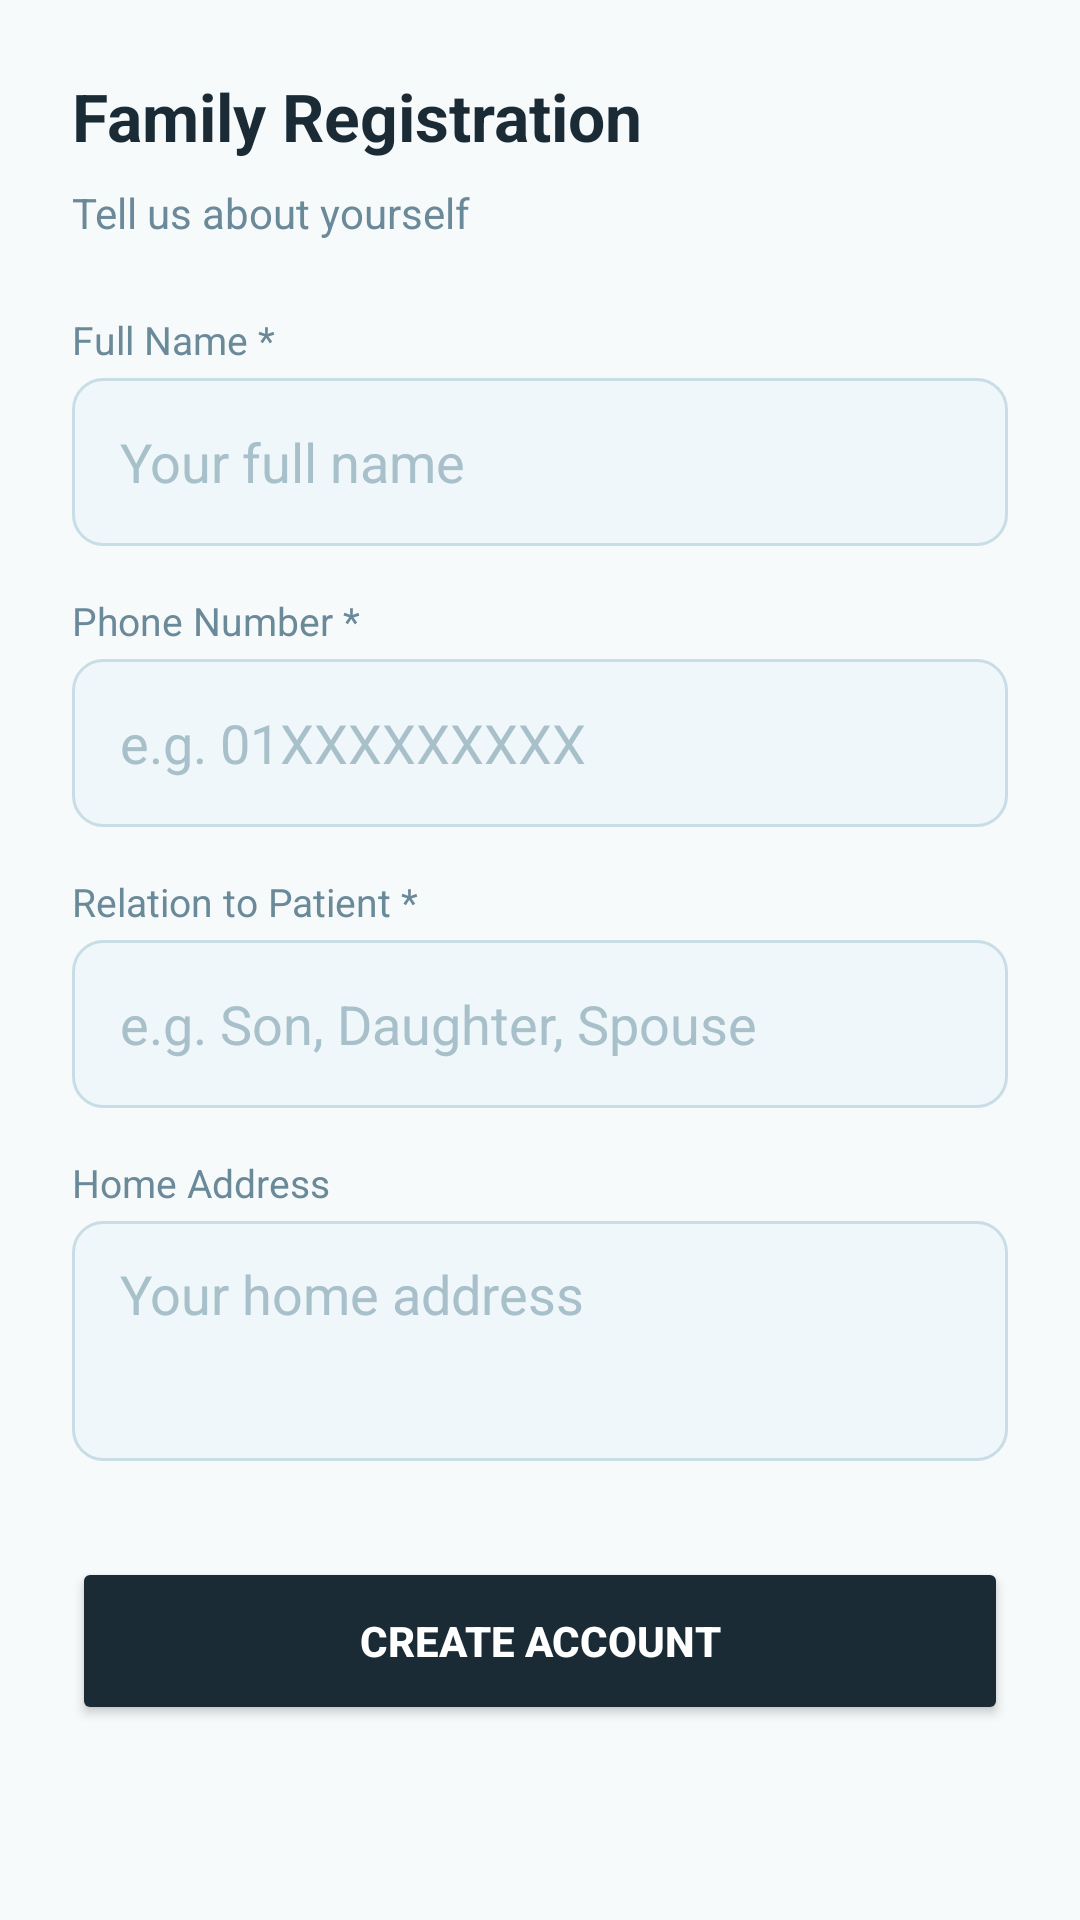

Write the Android layout XML for this screen, with the resource values it uses.
<!-- AndroidManifest.xml: application theme Theme.CarerApp -->
<!-- res/layout/activity_family_signup.xml -->
<?xml version="1.0" encoding="utf-8"?>
<ScrollView
    xmlns:android="http://schemas.android.com/apk/res/android"
    android:layout_width="match_parent"
    android:layout_height="match_parent"
    android:background="@color/background">

    <LinearLayout
        android:layout_width="match_parent"
        android:layout_height="wrap_content"
        android:orientation="vertical"
        android:padding="24dp">

        <TextView
            android:layout_width="wrap_content"
            android:layout_height="wrap_content"
            android:text="Family Registration"
            android:textColor="@color/text_primary"
            android:textSize="22sp"
            android:textStyle="bold"
            android:layout_marginBottom="8dp"/>

        <TextView
            android:layout_width="wrap_content"
            android:layout_height="wrap_content"
            android:text="Tell us about yourself"
            android:textColor="@color/text_secondary"
            android:textSize="14sp"
            android:layout_marginBottom="24dp"/>

        
        <TextView
            android:layout_width="wrap_content"
            android:layout_height="wrap_content"
            android:text="Full Name *"
            android:textColor="@color/text_secondary"
            android:textSize="13sp"
            android:layout_marginBottom="4dp"/>

        <EditText
            android:id="@+id/etFamilyName"
            android:layout_width="match_parent"
            android:layout_height="56dp"
            android:hint="Your full name"
            android:background="@drawable/input_bg"
            android:paddingStart="16dp"
            android:paddingEnd="16dp"
            android:textColor="@color/text_primary"
            android:textColorHint="@color/text_hint"
            android:inputType="textPersonName"
            android:layout_marginBottom="16dp"/>

        
        <TextView
            android:layout_width="wrap_content"
            android:layout_height="wrap_content"
            android:text="Phone Number *"
            android:textColor="@color/text_secondary"
            android:textSize="13sp"
            android:layout_marginBottom="4dp"/>

        <EditText
            android:id="@+id/etFamilyPhone"
            android:layout_width="match_parent"
            android:layout_height="56dp"
            android:hint="e.g. 01XXXXXXXXX"
            android:background="@drawable/input_bg"
            android:paddingStart="16dp"
            android:paddingEnd="16dp"
            android:textColor="@color/text_primary"
            android:textColorHint="@color/text_hint"
            android:inputType="phone"
            android:layout_marginBottom="16dp"/>

        
        <TextView
            android:layout_width="wrap_content"
            android:layout_height="wrap_content"
            android:text="Relation to Patient *"
            android:textColor="@color/text_secondary"
            android:textSize="13sp"
            android:layout_marginBottom="4dp"/>

        <EditText
            android:id="@+id/etRelation"
            android:layout_width="match_parent"
            android:layout_height="56dp"
            android:hint="e.g. Son, Daughter, Spouse"
            android:background="@drawable/input_bg"
            android:paddingStart="16dp"
            android:paddingEnd="16dp"
            android:textColor="@color/text_primary"
            android:textColorHint="@color/text_hint"
            android:inputType="textPersonName"
            android:layout_marginBottom="16dp"/>

        
        <TextView
            android:layout_width="wrap_content"
            android:layout_height="wrap_content"
            android:text="Home Address"
            android:textColor="@color/text_secondary"
            android:textSize="13sp"
            android:layout_marginBottom="4dp"/>

        <EditText
            android:id="@+id/etAddress"
            android:layout_width="match_parent"
            android:layout_height="80dp"
            android:hint="Your home address"
            android:background="@drawable/input_bg"
            android:paddingStart="16dp"
            android:paddingEnd="16dp"
            android:paddingTop="12dp"
            android:textColor="@color/text_primary"
            android:textColorHint="@color/text_hint"
            android:inputType="textMultiLine"
            android:gravity="top"
            android:layout_marginBottom="32dp"/>

        <Button
            android:id="@+id/btnCreateFamily"
            android:layout_width="match_parent"
            android:layout_height="56dp"
            android:text="CREATE ACCOUNT"
            android:textColor="@color/white"
            android:backgroundTint="@color/btn_family"
            android:textSize="14sp"
            android:textStyle="bold"/>

    </LinearLayout>
</ScrollView>
<!-- resources referenced by this layout -->
<resources>
  <color name="background">#F7FAFB</color>
  <color name="btn_family">#1A2B35</color>
  <color name="text_hint">#A8C0CA</color>
  <color name="text_primary">#1A2B35</color>
  <color name="text_secondary">#6B8A99</color>
  <color name="white">#FFFFFF</color>
  <!-- drawable input_bg (drawable) -->
  <?xml version="1.0" encoding="utf-8"?>
  <shape xmlns:android="http://schemas.android.com/apk/res/android"
      android:shape="rectangle">
      <solid android:color="@color/input_background"/>
      <corners android:radius="10dp"/>
      <stroke android:width="1dp" android:color="@color/input_border"/>
  </shape>
  <style name="Theme.CarerApp" parent="Theme.MaterialComponents.Light.NoActionBar">
          <item name="colorPrimary">@color/primary</item>
          <item name="colorPrimaryDark">@color/primary_dark</item>
          <item name="colorAccent">@color/accent</item>
          <item name="android:windowBackground">@color/background</item>
          <item name="android:statusBarColor">@color/primary</item>
      </style>
  <color name="input_background">#F0F7FA</color>
  <color name="input_border">#C8DDE5</color>
  <color name="primary">#4A90A4</color>
  <color name="primary_dark">#2C6E82</color>
  <color name="accent">#F4A261</color>
</resources>
